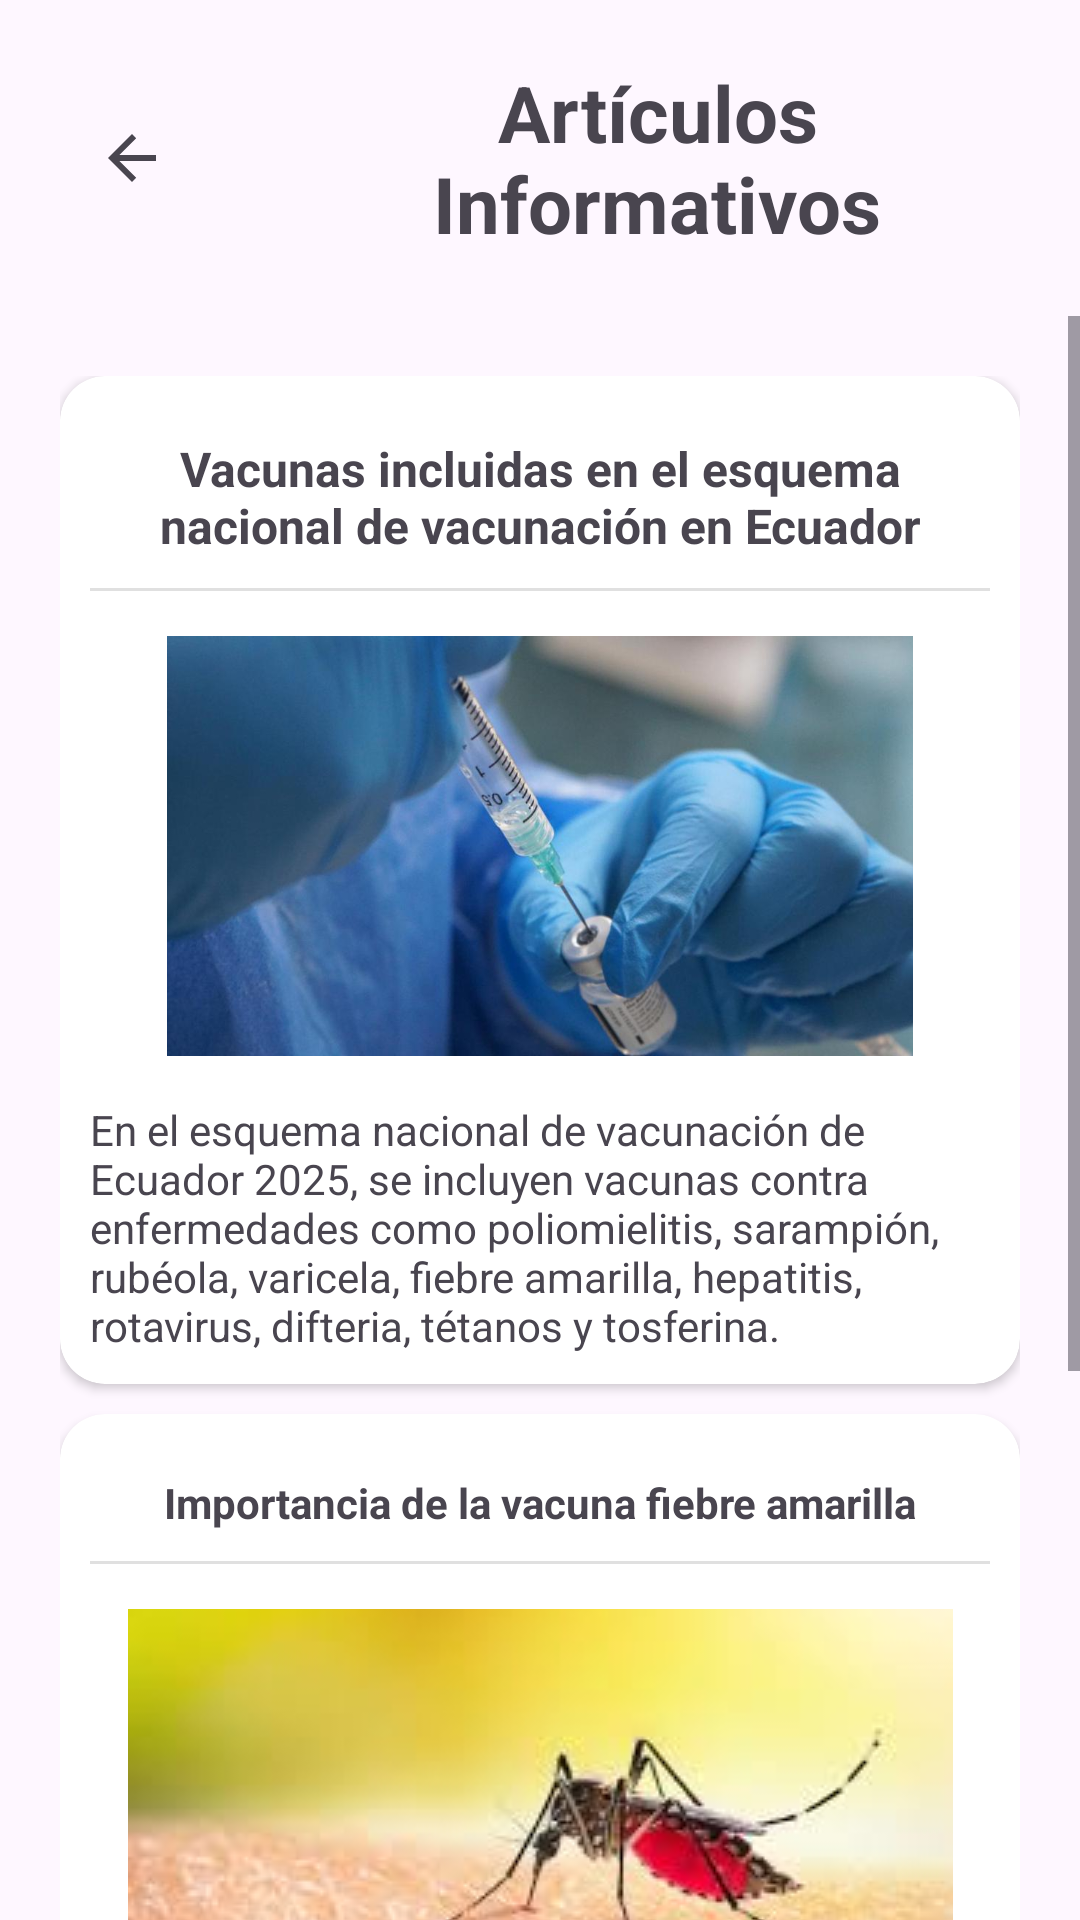

The Android layout XML behind this screen, and the referenced resources:
<!-- AndroidManifest.xml: application theme Theme.VacunaCheck -->
<!-- res/layout/activity_edu_yc_articulos_informativos.xml -->
<?xml version="1.0" encoding="utf-8"?>
<androidx.constraintlayout.widget.ConstraintLayout xmlns:android="http://schemas.android.com/apk/res/android"
    xmlns:app="http://schemas.android.com/apk/res-auto"
    xmlns:tools="http://schemas.android.com/tools"
    android:id="@+id/main"
    android:layout_width="match_parent"
    android:layout_height="match_parent"
    tools:context=".EduYC_Articulos_Informativos">

    <LinearLayout
        android:layout_width="match_parent"
        android:layout_height="match_parent"
        android:orientation="vertical">

        <LinearLayout
            android:layout_width="match_parent"
            android:layout_height="wrap_content"
            android:layout_margin="20dp"
            android:gravity="center_vertical"
            android:orientation="horizontal">

            <ImageButton
                android:id="@+id/imageButton"
                android:layout_width="wrap_content"
                android:layout_height="48dp"
                android:layout_marginRight="30dp"
                android:layout_weight="0"
                android:backgroundTint="#00673AB7"
                android:contentDescription="Regresar"
                android:onClick="regresar2"
                app:srcCompat="?attr/homeAsUpIndicator" />

            <TextView
                android:id="@+id/txtTitulo"
                android:layout_width="wrap_content"
                android:layout_height="wrap_content"
                android:gravity="center_horizontal"
                android:text="Artículos Informativos"
                android:textSize="26sp"
                android:textStyle="bold" />

        </LinearLayout>

        <ScrollView
            android:layout_width="match_parent"
            android:layout_height="wrap_content"
            android:layout_weight="0">

            <LinearLayout
                android:layout_width="match_parent"
                android:layout_height="wrap_content"
                android:layout_margin="20dp"
                android:orientation="vertical"
                android:paddingBottom="100dp">

                <androidx.cardview.widget.CardView
                    android:layout_width="match_parent"
                    android:layout_height="wrap_content"
                    app:cardCornerRadius="15dp">

                    <LinearLayout
                        android:layout_width="match_parent"
                        android:layout_height="match_parent"
                        android:orientation="vertical"
                        android:padding="10dp">

                        <TextView
                            android:id="@+id/textView3"
                            android:layout_width="match_parent"
                            android:layout_height="wrap_content"
                            android:gravity="center_horizontal"
                            android:paddingTop="10sp"
                            android:paddingBottom="10sp"
                            android:text="@string/art_titulo1"
                            android:textSize="16sp"
                            android:textStyle="bold" />

                        <View
                            android:id="@+id/divider5"
                            android:layout_width="match_parent"
                            android:layout_height="1dp"
                            android:layout_marginBottom="15dp"
                            android:background="?android:attr/listDivider" />

                        <ImageView
                            android:id="@+id/imageView"
                            android:layout_width="match_parent"
                            android:layout_height="140dp"
                            android:layout_marginBottom="15sp"
                            android:contentDescription="vacunas"
                            app:srcCompat="@drawable/vacunas"
                            tools:srcCompat="@drawable/vacunas" />

                        <TextView
                            android:id="@+id/textView6"
                            android:layout_width="match_parent"
                            android:layout_height="wrap_content"
                            android:text="@string/art_contenido1" />

                    </LinearLayout>

                </androidx.cardview.widget.CardView>

                <androidx.cardview.widget.CardView
                    android:layout_width="match_parent"
                    android:layout_height="wrap_content"
                    android:layout_marginTop="10sp"
                    app:cardCornerRadius="15dp">

                    <LinearLayout
                        android:layout_width="match_parent"
                        android:layout_height="match_parent"
                        android:orientation="vertical"
                        android:padding="10dp">

                        <TextView
                            android:id="@+id/textView7"
                            android:layout_width="match_parent"
                            android:layout_height="wrap_content"
                            android:gravity="center_horizontal"
                            android:paddingTop="10sp"
                            android:paddingBottom="10sp"
                            android:text="@string/art_titulo2"
                            android:textStyle="bold" />

                        <View
                            android:id="@+id/divider9"
                            android:layout_width="match_parent"
                            android:layout_height="1dp"
                            android:layout_marginBottom="15dp"
                            android:background="?android:attr/listDivider" />

                        <ImageView
                            android:id="@+id/imageView2"
                            android:layout_width="match_parent"
                            android:layout_height="140dp"
                            android:layout_marginBottom="15sp"
                            android:contentDescription="fiebre"
                            android:scaleType="center"
                            app:srcCompat="@drawable/fiebreamarilla"
                            tools:srcCompat="@drawable/fiebreamarilla" />

                        <TextView
                            android:id="@+id/textView8"
                            android:layout_width="match_parent"
                            android:layout_height="wrap_content"
                            android:text="@string/art_contenido2" />

                    </LinearLayout>

                </androidx.cardview.widget.CardView>
            </LinearLayout>
        </ScrollView>
    </LinearLayout>

</androidx.constraintlayout.widget.ConstraintLayout>
<!-- resources referenced by this layout -->
<resources>
  <!-- drawable fiebreamarilla: png bitmap (drawable, 5324 bytes) -->
  <!-- drawable vacunas: png bitmap (drawable, 39948 bytes) -->
  <string name="art_contenido1">En el esquema nacional de vacunación de Ecuador 2025, se incluyen vacunas contra
          enfermedades como poliomielitis, sarampión, rubéola, varicela, fiebre amarilla, hepatitis, rotavirus,
          difteria, tétanos y tosferina.</string>
  <string name="art_contenido2">La vacuna contra la fiebre amarilla es esencial para prevenir una enfermedad viral grave transmitida por mosquitos.
          Brinda inmunidad de por vida con una sola dosis, protege a comunidades enteras, controla brotes y es requisito para
          viajar a zonas endémicas. Su aplicación es segura, efectiva y salva vidas.</string>
  <string name="art_titulo1">Vacunas incluidas en el esquema nacional de vacunación en Ecuador</string>
  <string name="art_titulo2">Importancia de la vacuna fiebre amarilla</string>
  <style name="Theme.VacunaCheck" parent="Base.Theme.VacunaCheck" />
  <style name="Base.Theme.VacunaCheck" parent="Theme.Material3.DayNight.NoActionBar">
          
          
      </style>
</resources>
